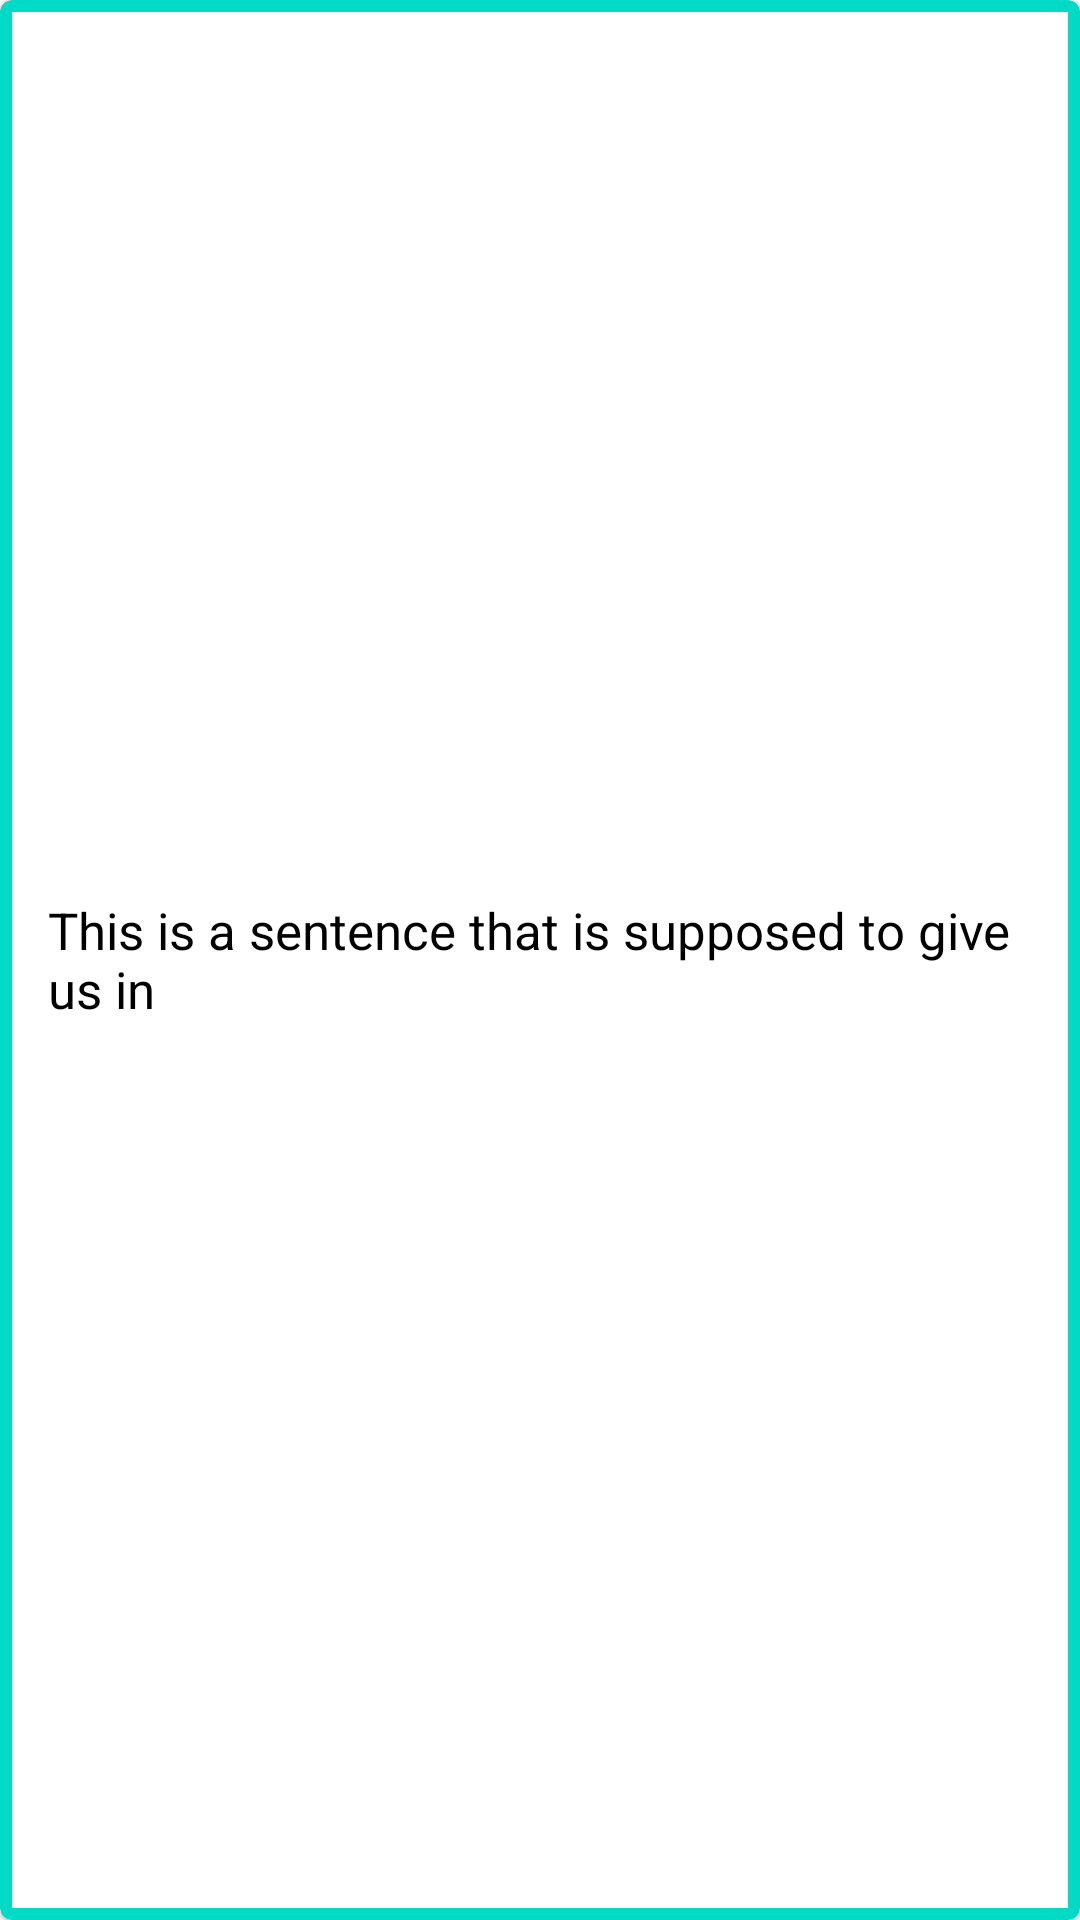

Layout XML and referenced resources for this Android screen:
<!-- AndroidManifest.xml: application theme AppTheme -->
<!-- res/layout/nutrient_card_view.xml -->
<?xml version="1.0" encoding="utf-8"?>
<com.google.android.material.card.MaterialCardView xmlns:android="http://schemas.android.com/apk/res/android"
    xmlns:tools="http://schemas.android.com/tools"
    xmlns:app="http://schemas.android.com/apk/res-auto"
    style="@style/Widget.MaterialComponents.CardView"
    android:layout_width="match_parent"
    android:layout_height="wrap_content"
    android:layout_marginLeft="@dimen/padding_large"
    android:layout_marginTop="@dimen/mtrl_card_spacing"
    android:layout_marginRight="@dimen/padding_large"
    android:padding="@dimen/padding_medium"
    app:strokeColor="@color/colorAccent"
    app:strokeWidth="@dimen/padding_extraSmall">

    <LinearLayout
        android:layout_width="match_parent"
        android:layout_height="wrap_content"
        android:orientation="vertical"
        android:padding="@dimen/padding_medium"
        android:layout_gravity="center">


        <TextView
            android:id="@+id/nutrient_insight"
            android:layout_width="wrap_content"
            android:layout_height="wrap_content"
            android:text="This is a sentence that is supposed to give us in "
            android:textColor="@android:color/black"
            android:textSize="17sp" />


    </LinearLayout>

</com.google.android.material.card.MaterialCardView>
<!-- resources referenced by this layout -->
<resources>
  <dimen name="padding_extraSmall">4dp</dimen>
  <dimen name="padding_large">32dp</dimen>
  <dimen name="padding_medium">16dp</dimen>
  <style name="AppTheme" parent="Theme.MaterialComponents.Light.NoActionBar">
          
          <item name="colorPrimary">@color/colorPrimary</item>
          <item name="colorPrimaryDark">@color/colorPrimaryDark</item>
          <item name="colorAccent">@color/colorAccent</item>
      </style>
  <!-- not gathered from this repository: default colours our renderer supplied (Android Studio template values) -->
  <color name="colorPrimary">#FF6200EE</color>
  <color name="colorPrimaryDark">#FF3700B3</color>
  <color name="colorAccent">#FF03DAC5</color>
</resources>
